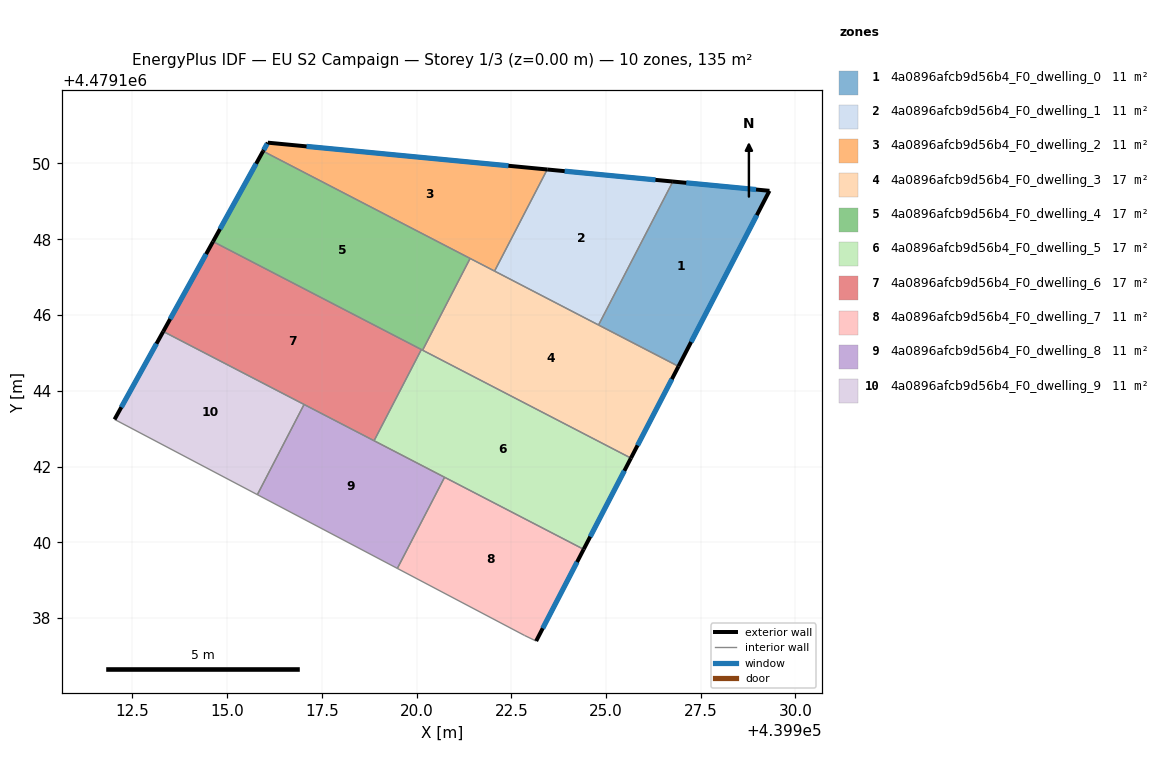
=== STOREY PLAN SPEC (per zone: floor XY polygon, exterior-wall plan segments, windows/doors) ===
zone 1: 4a0896afcb9d56b4_F0_dwelling_0  (11.3 m²)
  floor: (439929.32, 4479149.28) (439926.91, 4479144.64) (439924.80, 4479145.74) (439926.77, 4479149.52)
  exterior wall: (439929.32, 4479149.28) – (439926.77, 4479149.52)  [2.6 m]
    window: (439928.96, 4479149.31) – (439927.12, 4479149.49)  [4.0 m²]
  exterior wall: (439926.91, 4479144.64) – (439929.32, 4479149.28)  [5.2 m]
    window: (439927.25, 4479145.29) – (439928.98, 4479148.63)  [8.2 m²]
  interior walls: 2
zone 2: 4a0896afcb9d56b4_F0_dwelling_1  (11.3 m²)
  floor: (439926.77, 4479149.52) (439924.80, 4479145.74) (439922.06, 4479147.16) (439923.45, 4479149.84)
  exterior wall: (439926.77, 4479149.52) – (439923.45, 4479149.84)  [3.3 m]
    window: (439926.31, 4479149.57) – (439923.91, 4479149.80)  [5.2 m²]
  interior walls: 3
zone 3: 4a0896afcb9d56b4_F0_dwelling_2  (11.3 m²)
  floor: (439923.45, 4479149.84) (439922.06, 4479147.16) (439915.95, 4479150.33) (439916.07, 4479150.55)
  exterior wall: (439916.07, 4479150.55) – (439915.95, 4479150.33)  [0.3 m]
    window: (439916.06, 4479150.52) – (439915.97, 4479150.36)  [0.4 m²]
  exterior wall: (439923.45, 4479149.84) – (439916.07, 4479150.55)  [7.4 m]
    window: (439922.43, 4479149.94) – (439917.10, 4479150.45)  [11.6 m²]
  interior walls: 3
zone 4: 4a0896afcb9d56b4_F0_dwelling_3  (16.9 m²)
  floor: (439926.91, 4479144.64) (439925.66, 4479142.22) (439920.16, 4479145.07) (439921.41, 4479147.49)
  exterior wall: (439925.66, 4479142.22) – (439926.91, 4479144.64)  [2.7 m]
    window: (439925.83, 4479142.56) – (439926.74, 4479144.31)  [4.3 m²]
  interior walls: 5
zone 5: 4a0896afcb9d56b4_F0_dwelling_4  (16.9 m²)
  floor: (439921.41, 4479147.49) (439920.16, 4479145.07) (439914.63, 4479147.94) (439915.95, 4479150.33)
  exterior wall: (439915.95, 4479150.33) – (439914.63, 4479147.94)  [2.7 m]
    window: (439915.77, 4479149.99) – (439914.81, 4479148.27)  [4.3 m²]
  interior walls: 4
zone 6: 4a0896afcb9d56b4_F0_dwelling_5  (16.9 m²)
  floor: (439925.66, 4479142.22) (439924.41, 4479139.82) (439918.88, 4479142.68) (439920.13, 4479145.09)
  exterior wall: (439924.41, 4479139.82) – (439925.66, 4479142.22)  [2.7 m]
    window: (439924.58, 4479140.15) – (439925.49, 4479141.89)  [4.2 m²]
  interior walls: 5
zone 7: 4a0896afcb9d56b4_F0_dwelling_6  (16.9 m²)
  floor: (439920.13, 4479145.09) (439918.88, 4479142.68) (439913.31, 4479145.57) (439914.63, 4479147.94)
  exterior wall: (439914.63, 4479147.94) – (439913.31, 4479145.57)  [2.7 m]
    window: (439914.45, 4479147.61) – (439913.50, 4479145.89)  [4.2 m²]
  interior walls: 4
zone 8: 4a0896afcb9d56b4_F0_dwelling_7  (11.3 m²)
  floor: (439924.41, 4479139.82) (439923.16, 4479137.39) (439922.85, 4479137.54) (439919.49, 4479139.31) (439920.74, 4479141.72)
  exterior wall: (439923.16, 4479137.39) – (439924.41, 4479139.82)  [2.7 m]
    window: (439923.33, 4479137.73) – (439924.24, 4479139.48)  [4.3 m²]
  interior walls: 4
zone 9: 4a0896afcb9d56b4_F0_dwelling_8  (11.3 m²)
  floor: (439920.74, 4479141.72) (439919.49, 4479139.31) (439915.80, 4479141.26) (439917.03, 4479143.64)
  interior walls: 5
zone 10: 4a0896afcb9d56b4_F0_dwelling_9  (11.3 m²)
  floor: (439917.03, 4479143.64) (439915.80, 4479141.26) (439912.03, 4479143.24) (439913.31, 4479145.57)
  exterior wall: (439913.31, 4479145.57) – (439912.03, 4479143.24)  [2.7 m]
    window: (439913.14, 4479145.24) – (439912.21, 4479143.57)  [4.2 m²]
  interior walls: 3

=== DERIVED (storey summary) ===
Building: EU S2 Campaign
Storey: 1 of 3  (floor level z = 0.00 m)
Storey gross floor area: 135.2 m²
Zones on this storey: 10
  - 4a0896afcb9d56b4_F0_dwelling_0: floor 11.3 m²; exterior wall 7.8 m (23.3 m²); 2 window(s) 12.2 m²; WWR 52.2%
  - 4a0896afcb9d56b4_F0_dwelling_1: floor 11.3 m²; exterior wall 3.3 m (10.0 m²); 1 window(s) 5.2 m²; WWR 52.2%
  - 4a0896afcb9d56b4_F0_dwelling_2: floor 11.3 m²; exterior wall 7.7 m (23.0 m²); 2 window(s) 12.0 m²; WWR 52.2%
  - 4a0896afcb9d56b4_F0_dwelling_3: floor 16.9 m²; exterior wall 2.7 m (8.2 m²); 1 window(s) 4.3 m²; WWR 52.2%
  - 4a0896afcb9d56b4_F0_dwelling_4: floor 16.9 m²; exterior wall 2.7 m (8.2 m²); 1 window(s) 4.3 m²; WWR 52.2%
  - 4a0896afcb9d56b4_F0_dwelling_5: floor 16.9 m²; exterior wall 2.7 m (8.1 m²); 1 window(s) 4.2 m²; WWR 52.2%
  - 4a0896afcb9d56b4_F0_dwelling_6: floor 16.9 m²; exterior wall 2.7 m (8.1 m²); 1 window(s) 4.2 m²; WWR 52.2%
  - 4a0896afcb9d56b4_F0_dwelling_7: floor 11.3 m²; exterior wall 2.7 m (8.2 m²); 1 window(s) 4.3 m²; WWR 52.2%
  - 4a0896afcb9d56b4_F0_dwelling_8: floor 11.3 m²
  - 4a0896afcb9d56b4_F0_dwelling_9: floor 11.3 m²; exterior wall 2.7 m (8.0 m²); 1 window(s) 4.2 m²; WWR 52.2%
Zone adjacency (shared interzone walls):
  - 4a0896afcb9d56b4_F0_dwelling_0 ↔ 4a0896afcb9d56b4_F0_dwelling_1
  - 4a0896afcb9d56b4_F0_dwelling_0 ↔ 4a0896afcb9d56b4_F0_dwelling_3
  - 4a0896afcb9d56b4_F0_dwelling_1 ↔ 4a0896afcb9d56b4_F0_dwelling_2
  - 4a0896afcb9d56b4_F0_dwelling_1 ↔ 4a0896afcb9d56b4_F0_dwelling_3
  - 4a0896afcb9d56b4_F0_dwelling_2 ↔ 4a0896afcb9d56b4_F0_dwelling_3
  - 4a0896afcb9d56b4_F0_dwelling_2 ↔ 4a0896afcb9d56b4_F0_dwelling_4
  - 4a0896afcb9d56b4_F0_dwelling_3 ↔ 4a0896afcb9d56b4_F0_dwelling_4
  - 4a0896afcb9d56b4_F0_dwelling_3 ↔ 4a0896afcb9d56b4_F0_dwelling_5
  - 4a0896afcb9d56b4_F0_dwelling_4 ↔ 4a0896afcb9d56b4_F0_dwelling_5
  - 4a0896afcb9d56b4_F0_dwelling_4 ↔ 4a0896afcb9d56b4_F0_dwelling_6
  - 4a0896afcb9d56b4_F0_dwelling_5 ↔ 4a0896afcb9d56b4_F0_dwelling_6
  - 4a0896afcb9d56b4_F0_dwelling_5 ↔ 4a0896afcb9d56b4_F0_dwelling_7
  - 4a0896afcb9d56b4_F0_dwelling_5 ↔ 4a0896afcb9d56b4_F0_dwelling_8
  - 4a0896afcb9d56b4_F0_dwelling_6 ↔ 4a0896afcb9d56b4_F0_dwelling_8
  - 4a0896afcb9d56b4_F0_dwelling_6 ↔ 4a0896afcb9d56b4_F0_dwelling_9
  - 4a0896afcb9d56b4_F0_dwelling_7 ↔ 4a0896afcb9d56b4_F0_dwelling_8
  - 4a0896afcb9d56b4_F0_dwelling_8 ↔ 4a0896afcb9d56b4_F0_dwelling_9